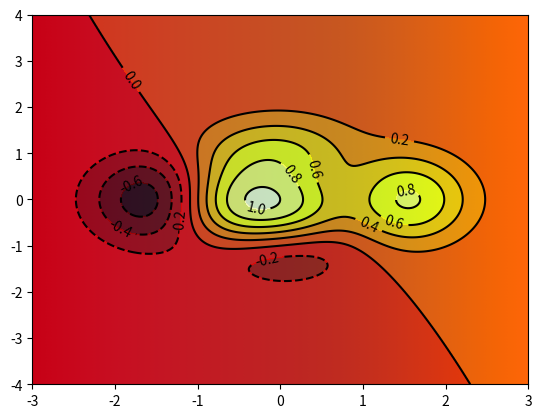

The script that saved this image:
# -*- coding:utf-8 -*-

import matplotlib.pyplot as plt
import numpy as np

# 原理：组成n*n的网格, 每个点对应一个高度值

def f(x, y):
    return (1 - x/2 + x**5 + y**3) * np.exp(-x**2 - y**2)

n = 256
x = np.linspace(-3, 3, n)
y = np.linspace(-4, 4, n)
print(np.meshgrid(x, y))
X, Y = np.meshgrid(x, y)    # 在二维平面中将每一个x和每一个y分别对应起来
print(f(X, Y))


plt.figure()
plt.scatter(X, Y, c=X)

plt.show()
# 添加颜色：
plt.contourf(X, Y, f(X, Y), 8, alpha=.75, cmap=plt.cm.hot)    # 透明度0.75, f(X,Y) 的值对应到color map的暖色组中寻找对应颜色

# 等高线：
C = plt.contour(X, Y, f(X, Y), 8, colors="black", linewidth=.5)    # 颜色选黑色，线条宽度选0.5

# 添加高度数字：
plt.clabel(C, inline=True, fontsize=10)    # inline控制是否将Label画在线里面，字体大小为10

# plt.xticks(())
# plt.yticks(())

plt.show()
